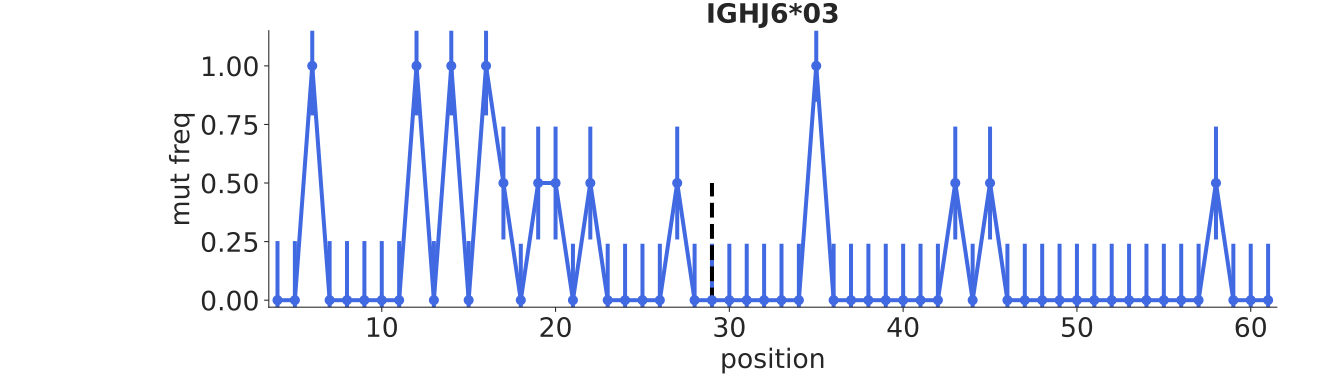

Source data for this figure (header and first rows):
bin_low_edge, contents, binlabel, error
2.5, 0.0, , 0.0
3.5, 0.0, , 0.2523
4.5, 0.0, , 0.2523
5.5, 1.0, , 0.2113
6.5, 0.0, , 0.2523
7.5, 0.0, , 0.2523
8.5, 0.0, , 0.2523
9.5, 0.0, , 0.2523
10.5, 0.0, , 0.2523
11.5, 1.0, , 0.2113
12.5, 0.0, , 0.2523
13.5, 1.0, , 0.2113
14.5, 0.0, , 0.2523
15.5, 1.0, , 0.2113
16.5, 0.5, , 0.2409
17.5, 0.0, , 0.2409
18.5, 0.5, , 0.2409
19.5, 0.5, , 0.2409
20.5, 0.0, , 0.2409
21.5, 0.5, , 0.2409
22.5, 0.0, , 0.2409
23.5, 0.0, , 0.2409
24.5, 0.0, , 0.2409
25.5, 0.0, , 0.2409
26.5, 0.5, , 0.2409
27.5, 0.0, , 0.2409
28.5, 0.0, , 0.2409
29.5, 0.0, , 0.2409
30.5, 0.0, , 0.2409
31.5, 0.0, , 0.2409
32.5, 0.0, , 0.2409
33.5, 0.0, , 0.2409
34.5, 1.0, , 0.1533
35.5, 0.0, , 0.2409
36.5, 0.0, , 0.2409
37.5, 0.0, , 0.2409
38.5, 0.0, , 0.2409
39.5, 0.0, , 0.2409
40.5, 0.0, , 0.2409
41.5, 0.0, , 0.2409
42.5, 0.5, , 0.2409
43.5, 0.0, , 0.2409
44.5, 0.5, , 0.2409
45.5, 0.0, , 0.2409
46.5, 0.0, , 0.2409
47.5, 0.0, , 0.2409
48.5, 0.0, , 0.2409
49.5, 0.0, , 0.2409
50.5, 0.0, , 0.2409
51.5, 0.0, , 0.2409
52.5, 0.0, , 0.2409
53.5, 0.0, , 0.2409
54.5, 0.0, , 0.2409
55.5, 0.0, , 0.2409
56.5, 0.0, , 0.2409
57.5, 0.5, , 0.2409
58.5, 0.0, , 0.2409
59.5, 0.0, , 0.2409
60.5, 0.0, , 0.2409
61.5, 0.0, , 0.0
